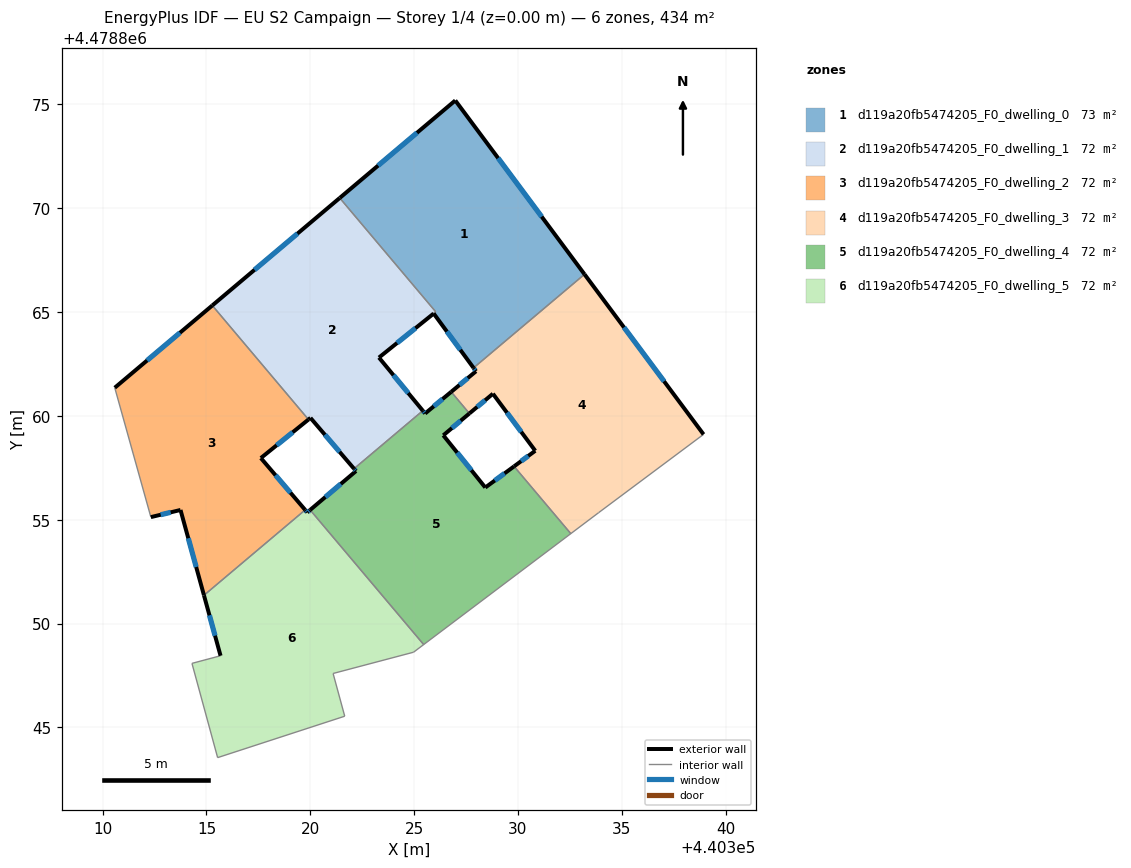
=== STOREY PLAN SPEC (per zone: floor XY polygon, exterior-wall plan segments, windows/doors) ===
zone 1: d119a20fb5474205_F0_dwelling_0  (73.2 m²)
  floor: (440333.20, 4478866.82) (440326.98, 4478875.19) (440321.42, 4478870.50) (440326.04, 4478865.02) (440325.94, 4478864.93) (440327.86, 4478862.32)
  exterior wall: (440321.42, 4478870.50) – (440321.42, 4478870.50)  [0.0 m]
  exterior wall: (440321.42, 4478870.50) – (440326.98, 4478875.19)  [7.3 m]
    window: (440323.26, 4478872.06) – (440325.14, 4478873.64)  [2.5 m²]
  exterior wall: (440326.98, 4478875.19) – (440333.20, 4478866.82)  [10.4 m]
    window: (440329.04, 4478872.42) – (440331.14, 4478869.60)  [3.6 m²]
  exterior wall: (440327.86, 4478862.32) – (440325.94, 4478864.93)  [3.2 m]
    window: (440327.22, 4478863.18) – (440326.58, 4478864.07)  [1.1 m²]
  exterior wall: (440325.94, 4478864.93) – (440325.94, 4478864.93)  [0.0 m]
  exterior wall: (440325.94, 4478864.94) – (440325.94, 4478864.93)  [0.0 m]
  interior walls: 3
zone 2: d119a20fb5474205_F0_dwelling_1  (71.6 m²)
  floor: (440325.42, 4478860.25) (440323.30, 4478862.81) (440325.94, 4478864.94) (440326.04, 4478865.02) (440321.42, 4478870.50) (440315.28, 4478865.32) (440319.91, 4478859.83) (440320.01, 4478859.91) (440322.10, 4478857.46)
  exterior wall: (440322.10, 4478857.46) – (440320.01, 4478859.91)  [3.2 m]
    window: (440321.41, 4478858.27) – (440320.70, 4478859.10)  [1.1 m²]
  exterior wall: (440320.01, 4478859.91) – (440319.91, 4478859.83)  [0.1 m]
  exterior wall: (440315.28, 4478865.32) – (440321.42, 4478870.50)  [8.0 m]
    window: (440317.31, 4478867.04) – (440319.38, 4478868.78)  [2.7 m²]
  exterior wall: (440325.94, 4478864.93) – (440323.30, 4478862.81)  [3.4 m]
    window: (440325.06, 4478864.23) – (440324.18, 4478863.52)  [1.2 m²]
  exterior wall: (440323.30, 4478862.81) – (440325.42, 4478860.25)  [3.3 m]
    window: (440324.00, 4478861.97) – (440324.72, 4478861.10)  [1.1 m²]
  exterior wall: (440325.94, 4478864.93) – (440325.94, 4478864.93)  [0.0 m]
  interior walls: 4
zone 3: d119a20fb5474205_F0_dwelling_2  (72.4 m²)
  floor: (440319.75, 4478855.48) (440317.62, 4478857.97) (440319.91, 4478859.83) (440315.28, 4478865.32) (440310.58, 4478861.36) (440312.32, 4478855.13) (440313.75, 4478855.47) (440314.88, 4478851.37)
  exterior wall: (440319.91, 4478859.83) – (440317.62, 4478857.97)  [3.0 m]
    window: (440319.15, 4478859.21) – (440318.38, 4478858.59)  [1.0 m²]
  exterior wall: (440317.62, 4478857.97) – (440319.75, 4478855.48)  [3.3 m]
    window: (440318.33, 4478857.15) – (440319.04, 4478856.30)  [1.1 m²]
  exterior wall: (440314.88, 4478851.37) – (440313.75, 4478855.47)  [4.3 m]
    window: (440314.50, 4478852.73) – (440314.12, 4478854.11)  [1.5 m²]
  exterior wall: (440313.75, 4478855.47) – (440312.32, 4478855.13)  [1.5 m]
    window: (440313.28, 4478855.36) – (440312.79, 4478855.24)  [0.5 m²]
  exterior wall: (440310.58, 4478861.36) – (440315.28, 4478865.32)  [6.1 m]
    window: (440312.14, 4478862.67) – (440313.72, 4478864.01)  [2.1 m²]
  interior walls: 3
zone 4: d119a20fb5474205_F0_dwelling_3  (72.4 m²)
  floor: (440338.94, 4478859.11) (440333.20, 4478866.82) (440327.86, 4478862.32) (440327.98, 4478862.15) (440326.78, 4478861.16) (440327.66, 4478860.12) (440328.79, 4478861.07) (440330.83, 4478858.32) (440329.81, 4478857.57) (440332.54, 4478854.33) (440333.89, 4478855.35)
  exterior wall: (440333.20, 4478866.82) – (440338.94, 4478859.11)  [9.6 m]
    window: (440335.10, 4478864.27) – (440337.04, 4478861.67)  [3.3 m²]
  exterior wall: (440329.81, 4478857.57) – (440330.83, 4478858.32)  [1.3 m]
    window: (440330.15, 4478857.82) – (440330.49, 4478858.08)  [0.4 m²]
  exterior wall: (440330.83, 4478858.32) – (440328.79, 4478861.07)  [3.4 m]
    window: (440330.16, 4478859.23) – (440329.47, 4478860.16)  [1.2 m²]
  exterior wall: (440328.79, 4478861.07) – (440327.66, 4478860.12)  [1.5 m]
    window: (440328.42, 4478860.76) – (440328.04, 4478860.44)  [0.5 m²]
  exterior wall: (440326.78, 4478861.16) – (440327.98, 4478862.15)  [1.6 m]
    window: (440327.18, 4478861.49) – (440327.58, 4478861.83)  [0.5 m²]
  exterior wall: (440327.98, 4478862.15) – (440327.86, 4478862.32)  [0.2 m]
    window: (440327.94, 4478862.21) – (440327.90, 4478862.26)  [0.1 m²]
  interior walls: 5
zone 5: d119a20fb5474205_F0_dwelling_4  (72.4 m²)
  floor: (440332.54, 4478854.33) (440329.81, 4478857.57) (440328.43, 4478856.55) (440326.40, 4478859.07) (440327.66, 4478860.12) (440326.78, 4478861.16) (440325.53, 4478860.12) (440325.42, 4478860.25) (440322.10, 4478857.46) (440322.20, 4478857.35) (440319.99, 4478855.47) (440325.46, 4478848.99)
  exterior wall: (440325.42, 4478860.25) – (440325.53, 4478860.12)  [0.2 m]
    window: (440325.45, 4478860.21) – (440325.49, 4478860.16)  [0.1 m²]
  exterior wall: (440325.53, 4478860.12) – (440326.78, 4478861.16)  [1.6 m]
    window: (440325.94, 4478860.47) – (440326.37, 4478860.82)  [0.6 m²]
  exterior wall: (440327.66, 4478860.12) – (440326.40, 4478859.07)  [1.6 m]
    window: (440327.24, 4478859.77) – (440326.82, 4478859.42)  [0.6 m²]
  exterior wall: (440326.40, 4478859.07) – (440328.43, 4478856.55)  [3.2 m]
    window: (440327.07, 4478858.24) – (440327.76, 4478857.39)  [1.1 m²]
  exterior wall: (440328.43, 4478856.55) – (440329.81, 4478857.57)  [1.7 m]
    window: (440328.89, 4478856.89) – (440329.35, 4478857.24)  [0.6 m²]
  exterior wall: (440319.99, 4478855.47) – (440322.20, 4478857.35)  [2.9 m]
    window: (440320.72, 4478856.10) – (440321.47, 4478856.73)  [1.0 m²]
  exterior wall: (440322.20, 4478857.35) – (440322.10, 4478857.46)  [0.1 m]
    window: (440322.17, 4478857.39) – (440322.14, 4478857.42)  [0.1 m²]
  interior walls: 5
zone 6: d119a20fb5474205_F0_dwelling_5  (72.4 m²)
  floor: (440321.66, 4478845.54) (440321.10, 4478847.60) (440324.97, 4478848.62) (440325.46, 4478848.99) (440319.99, 4478855.47) (440319.85, 4478855.36) (440319.75, 4478855.48) (440314.88, 4478851.37) (440315.68, 4478848.45) (440314.30, 4478848.09) (440315.54, 4478843.55)
  exterior wall: (440315.68, 4478848.45) – (440314.88, 4478851.37)  [3.0 m]
    window: (440315.41, 4478849.42) – (440315.14, 4478850.40)  [1.0 m²]
  exterior wall: (440319.75, 4478855.48) – (440319.85, 4478855.36)  [0.2 m]
    window: (440319.79, 4478855.44) – (440319.82, 4478855.40)  [0.1 m²]
  exterior wall: (440319.85, 4478855.36) – (440319.99, 4478855.47)  [0.2 m]
    window: (440319.90, 4478855.40) – (440319.95, 4478855.44)  [0.1 m²]
  interior walls: 8

=== DERIVED (storey summary) ===
Building: EU S2 Campaign
Storey: 1 of 4  (floor level z = 0.00 m)
Storey gross floor area: 434.4 m²
Zones on this storey: 6
  - d119a20fb5474205_F0_dwelling_0: floor 73.2 m²; exterior wall 21.0 m (62.9 m²); 3 window(s) 7.1 m²; WWR 11.4%
  - d119a20fb5474205_F0_dwelling_1: floor 71.6 m²; exterior wall 18.1 m (54.2 m²); 4 window(s) 6.1 m²; WWR 11.3%
  - d119a20fb5474205_F0_dwelling_2: floor 72.4 m²; exterior wall 18.1 m (54.3 m²); 5 window(s) 6.2 m²; WWR 11.4%
  - d119a20fb5474205_F0_dwelling_3: floor 72.4 m²; exterior wall 17.5 m (52.6 m²); 6 window(s) 6.0 m²; WWR 11.4%
  - d119a20fb5474205_F0_dwelling_4: floor 72.4 m²; exterior wall 11.4 m (34.3 m²); 7 window(s) 3.9 m²; WWR 11.4%
  - d119a20fb5474205_F0_dwelling_5: floor 72.4 m²; exterior wall 3.4 m (10.1 m²); 3 window(s) 1.1 m²; WWR 11.4%
Zone adjacency (shared interzone walls):
  - d119a20fb5474205_F0_dwelling_0 ↔ d119a20fb5474205_F0_dwelling_1
  - d119a20fb5474205_F0_dwelling_0 ↔ d119a20fb5474205_F0_dwelling_3
  - d119a20fb5474205_F0_dwelling_1 ↔ d119a20fb5474205_F0_dwelling_2
  - d119a20fb5474205_F0_dwelling_1 ↔ d119a20fb5474205_F0_dwelling_4
  - d119a20fb5474205_F0_dwelling_2 ↔ d119a20fb5474205_F0_dwelling_5
  - d119a20fb5474205_F0_dwelling_3 ↔ d119a20fb5474205_F0_dwelling_4
  - d119a20fb5474205_F0_dwelling_4 ↔ d119a20fb5474205_F0_dwelling_5